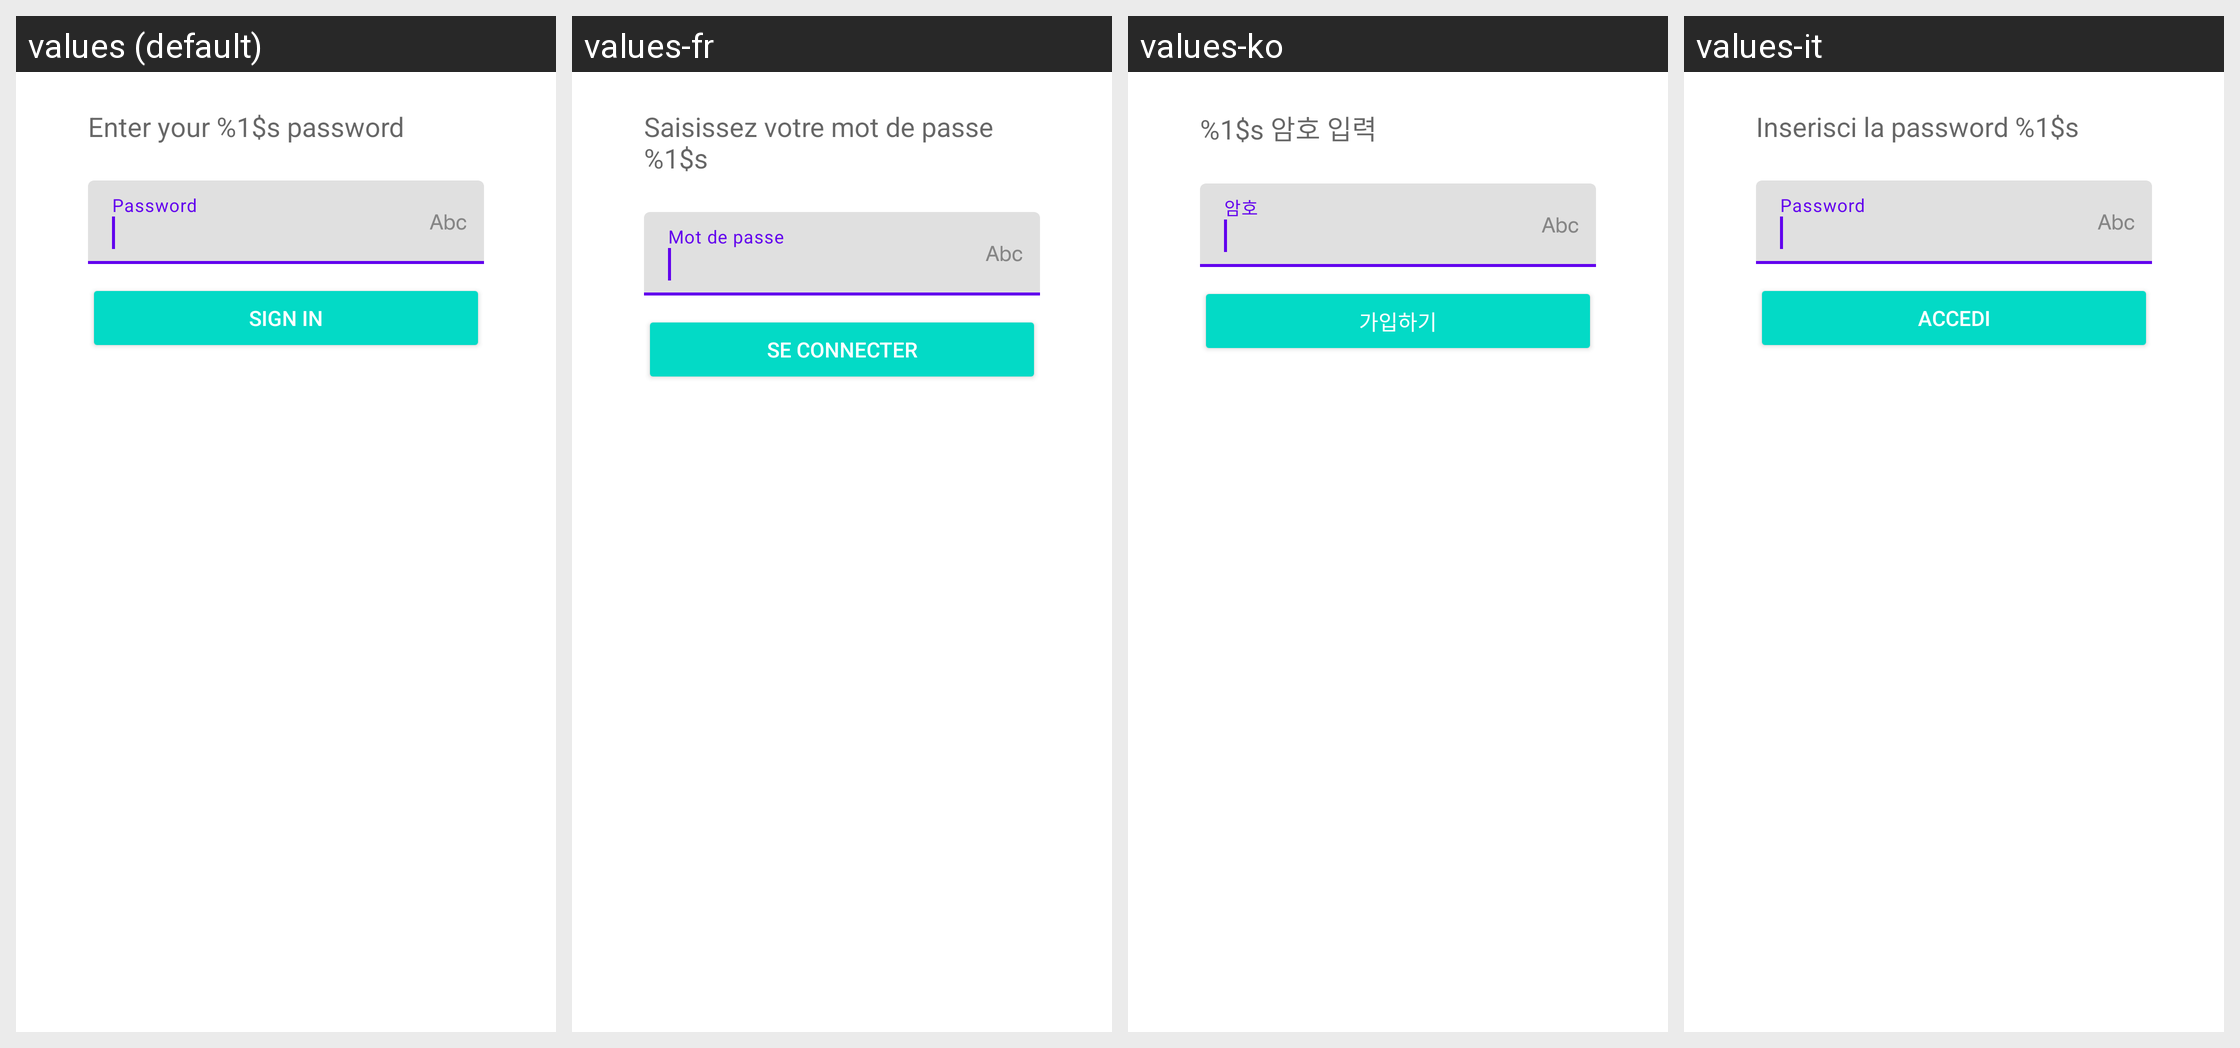

Here is an Android app screen in its default locale and in the app's own translations. Write out the translated-string differences for the strings that appear on this screen.
Android screen res/layout/smoothsetup_microfragment_password.xml rendered under 4 locales, left to right: values (default), values-fr, values-ko, values-it. Device: Nexus 5 (rendered at 1080×1920; each locale shown at half size, 540×960, under a caption strip naming it); theme Theme.MaterialComponents.DayNight.NoActionBar.
Other locales in the repository, not shown: values-ar, values-cs, values-de, values-es, values-iw, values-ja, values-nl, values-pt-rPT, values-ru, values-tr, values-zh-rCN, values-zh-rTW.
Strings drawn on this screen, with the default value and each locale's value (text and hints the layout hard-codes, and strings that could not be matched under every locale, appear in the picture but are not listed):

smoothsetup_prompt_enter_password
  values: Enter your %1$s password
  values-fr: Saisissez votre mot de passe %1$s
  values-ko: %1$s 암호 입력
  values-it: Inserisci la password %1$s

smoothsetup_hint_password
  values: Password
  values-fr: Mot de passe
  values-ko: 암호
  values-it: Password

smoothsetup_button_sign_in
  values: Sign in
  values-fr: Se connecter
  values-ko: 가입하기
  values-it: Accedi
